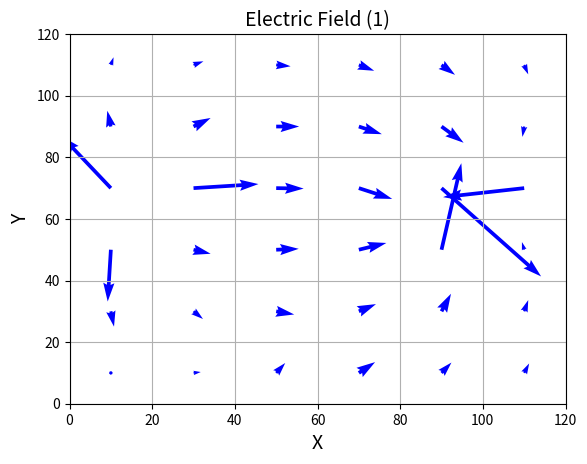

Write Python code to recreate this figure.
import numpy as np
import matplotlib.pyplot as plt
# 電位分布の実験より、電流の大きさと方向の作図
Z1 = np.array(
        [[3.52,3.48,3.32,3.12,2.76,2.54,2.43],
        [3.58,3.51,3.30,2.90,2.52,2.31,2.22],
        [3.78,3.85,3.47,2.97,2.36,1.92,1.97],
        [3.91,5.00,3.56,2.95,2.21,0.00,1.80],
        [3.77,3.85,3.47,2.96,2.45,1.96,2.00],
        [3.56,3.50,3.28,2.96,2.62,2.32,2.23],
        [3.44,3.33,3.20,2.99,2.75,2.54,2.44]])
Z2 = np.array(
        [[4.47,4.65,4.14,2.90,1.60,0.87,1.08],
        [4.45,4.65,4.11,2.93,1.64,0.88,1.10],
        [4.39,4.63,4.14,2.89,1.65,0.96,1.21],
        [4.24,4.40,4.04,2.90,1.85,1.24,1.42],
        [3.99,3.96,3.56,2.83,2.15,1.77,1.66],
        [3.78,3.62,3.30,2.83,2.37,2.06,1.92],
        [3.57,3.44,3.16,2.85,2.46,2.18,2.01]])
Z3 = np.array(
        [[0.76,0.52,0.31,0.065,-0.19,-0.41,-0.58],
        [0.88,0.61,0.36,0.00,-0.24,-0.52,-0.68],
        [1.10,0.87,0.53,0.081,-0.039,-0.013,-0.96],
        [1.66,1.46,0.928,0.17,-0.54,-1.06,-1.23],
        [2.24,2.31,1.35,1.49,-1.02,-2.06,-1.83],
        [2.72,5.00,1.84,1.61,-1.42,-5.0,-2.14],
        [2.3,2.35,1.46,0.3,-0.78,-1.62,-1.65]])
Z=Z1
X, Y = np.mgrid[10:125:20, 10:125:20]
U,V=[],[]
for j in range(len(Z)-1):
  for i in range(Z[j].size-1):
    x, y = -(Z[j][i+1] - Z[j][i]), -(Z[j+1][i+1] - Z[j][i+1])
    U.append(x)
    V.append(y)

plt.title('Electric Field (1)',size=14)
plt.xlabel('X', size=14)
plt.ylabel('Y', size=14)
plt.xlim(0,120)
plt.ylim(0,120)
plt.quiver(Y, X, U, V, units='width', color='blue')
plt.grid()
plt.savefig('Efield1.png')
plt.show()

